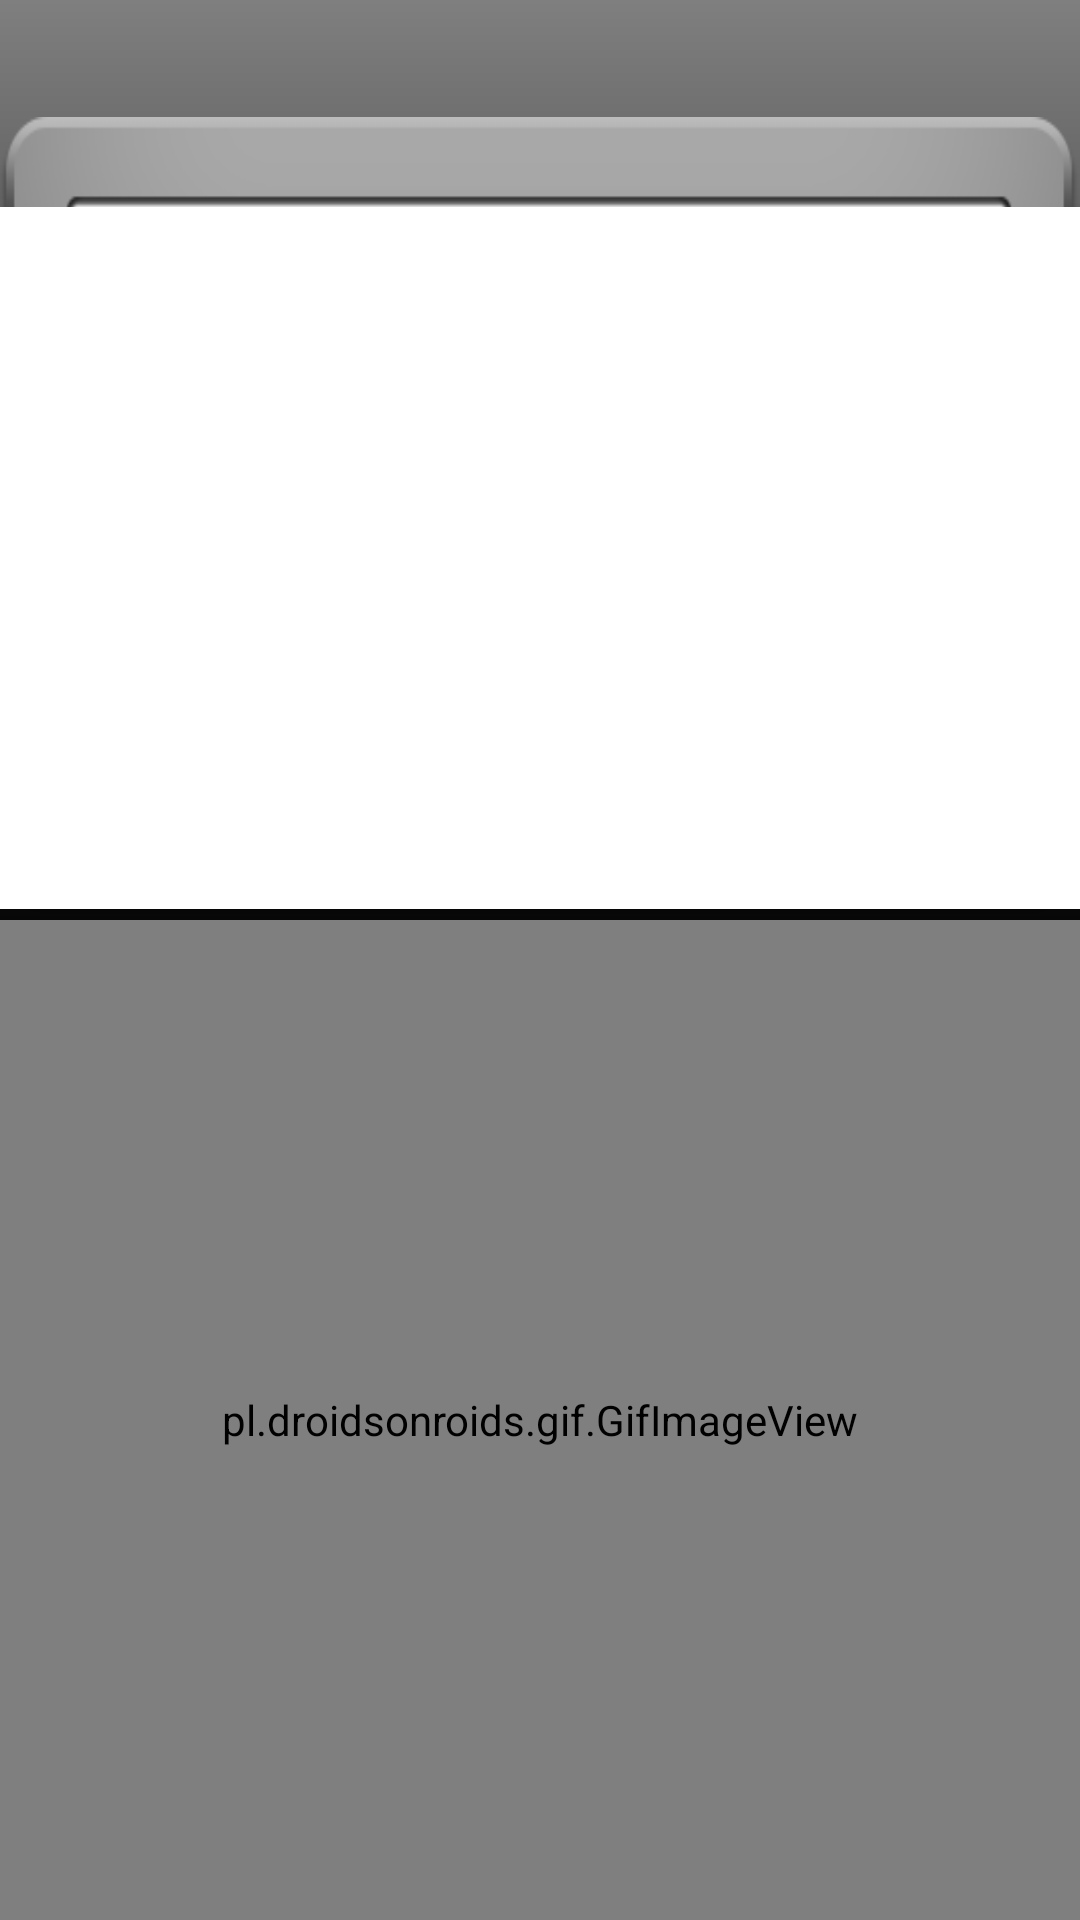

The Android layout XML behind this screen, and the referenced resources:
<!-- AndroidManifest.xml: application theme AppTheme -->
<!-- res/layout/fragment_signture.xml -->
<?xml version="1.0" encoding="utf-8"?>

<LinearLayout xmlns:android="http://schemas.android.com/apk/res/android"
    android:layout_width="match_parent"
    android:layout_height="match_parent"
    android:layout_marginTop="@dimen/px_1"
    android:orientation="vertical">

    <RelativeLayout
        android:layout_width="match_parent"
        android:layout_height="@dimen/px_460"
        android:background="@drawable/scale_back">
        <LinearLayout
            android:id="@+id/re"
            android:layout_width="524dp"
            android:layout_height="294dp"
            android:layout_centerHorizontal="true"
            android:layout_marginTop="39dp"
            android:orientation="vertical"
            android:background="@mipmap/sig_bg">
            <ImageView
                android:id="@+id/showsignature_iv"
                android:layout_width="464dp"
                android:layout_height="234dp"
                android:background="@color/white"
                android:scaleType="fitXY"
                android:layout_gravity="center_horizontal"
                android:layout_marginTop="30dp"
                />
        </LinearLayout>
        <TextView
            android:id="@+id/show_message_tv"
            android:layout_width="430dp"
            android:layout_height="wrap_content"
            android:layout_below="@id/re"
            android:layout_centerHorizontal="true"
            android:layout_marginTop="14dp"
            android:gravity="center_horizontal"
            android:text="@string/signature_tip"
            android:textColor="@color/white"
            android:textSize="27sp" />

    </RelativeLayout>
    <RelativeLayout
        android:layout_width="match_parent"
        android:background="@color/white_gray"
        android:layout_height="match_parent">
        <TextView
            android:id="@+id/tipTv"
            android:layout_width="wrap_content"
            android:layout_height="wrap_content"
            android:layout_centerInParent="true"
            android:gravity="center"
            android:padding="9dp"
            android:textSize="80sp"
            android:textColor="@color/greendark"
            android:text="@string/process"/>
        <pl.droidsonroids.gif.GifImageView
            android:id="@+id/gifView"
            android:layout_width="match_parent"
            android:layout_height="match_parent"
            android:background="@drawable/signature" />
    </RelativeLayout>
</LinearLayout>
<!-- resources referenced by this layout -->
<resources>
  <color name="greendark">#009100</color>
  <color name="white">#ffffff</color>
  <color name="white_gray">#BEBEBE</color>
  <dimen name="px_1">1.0dp</dimen>
  <dimen name="px_460">460.0dp</dimen>
  <!-- drawable scale_back (drawable) -->
  <?xml version="1.0" encoding="utf-8"?>
  
  <shape xmlns:android="http://schemas.android.com/apk/res/android" >
      
       <gradient
         android:startColor="#7f7f7f"
         android:endColor="#070707"
         android:angle="270"
         />
  
  </shape>
  <!-- drawable signature: gif bitmap (drawable, 275423 bytes) -->
  <!-- mipmap sig_bg: png bitmap (mipmap-mdpi, 8455 bytes) -->
  <string name="process">完成</string>
  <string name="signature_tip">请在下面的签名板上签名，签名笔在设备的右上角</string>
  <style name="AppTheme" parent="Theme.AppCompat.Light.DarkActionBar">
          
          <item name="colorPrimary">@color/colorPrimary</item>
          <item name="colorPrimaryDark">@color/colorPrimaryDark</item>
          <item name="colorAccent">@color/colorAccent</item>
          <item name="android:actionBarSize">@dimen/app_bar_height</item>
          <item name="android:windowBackground">@drawable/shape_activity_black_bg</item>
          <item name="android:textAllCaps">false</item>
          <item name="android:windowFullscreen">true</item>
      </style>
  <color name="colorPrimary">#3F51B5</color>
  <color name="colorPrimaryDark">#303F9F</color>
  <color name="colorAccent">#FF4081</color>
  <dimen name="app_bar_height">79dp</dimen>
  <!-- drawable shape_activity_black_bg (drawable) -->
  <?xml version="1.0" encoding="utf-8"?>
  
  <shape xmlns:android="http://schemas.android.com/apk/res/android"
      android:shape="rectangle">
      <gradient
          android:angle="90"
          android:endColor="#222121"
          android:startColor="#161414" />
  </shape>
</resources>
